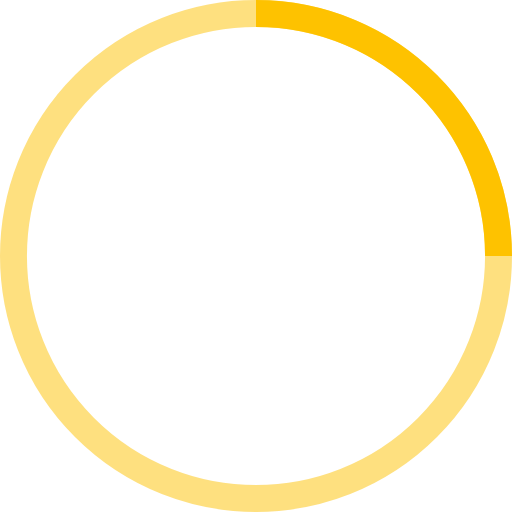
t = 0.00 s
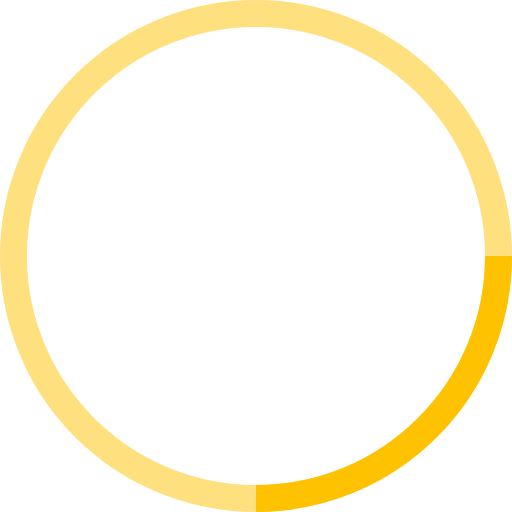
t = 0.25 s
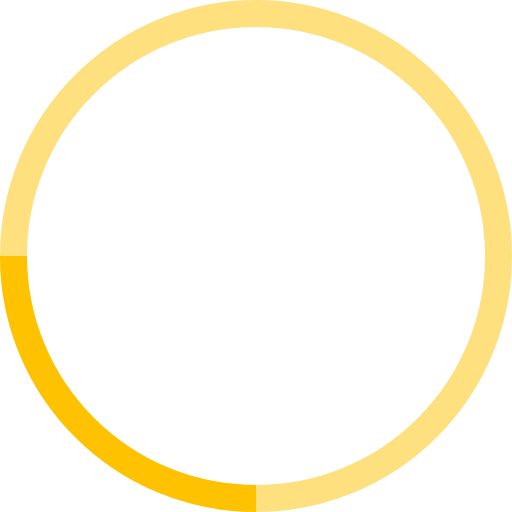
t = 0.50 s
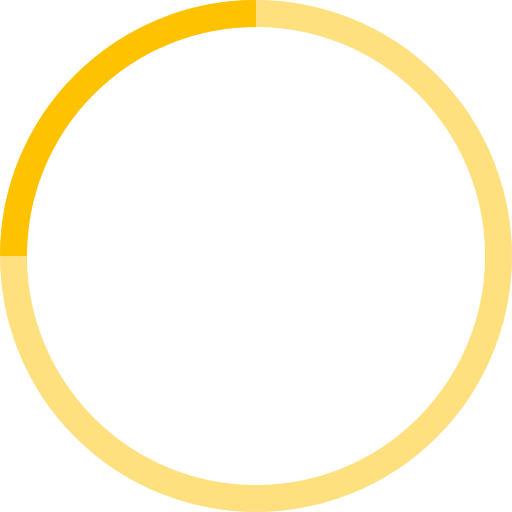
t = 0.75 s

The animated SVG that drew these frames (rendered in a browser with its animation timeline set to each time). Animation: 1 SMIL element (animateTransform=1); one cycle of 1.00 s, repeats indefinitely.

<!-- By Sam Herbert (@sherb), for everyone. More @ http://goo.gl/7AJzbL -->
<svg width="38" height="38" viewBox="0 0 38 38" xmlns="http://www.w3.org/2000/svg" stroke="#FEC200">
    <g fill="none" fill-rule="evenodd">
        <g transform="translate(1 1)" stroke-width="2">
            <circle stroke-opacity=".5" cx="18" cy="18" r="18"/>
            <path d="M36 18c0-9.94-8.06-18-18-18">
                <animateTransform
                    attributeName="transform"
                    type="rotate"
                    from="0 18 18"
                    to="360 18 18"
                    dur="1s"
                    repeatCount="indefinite"/>
            </path>
        </g>
    </g>
</svg>
